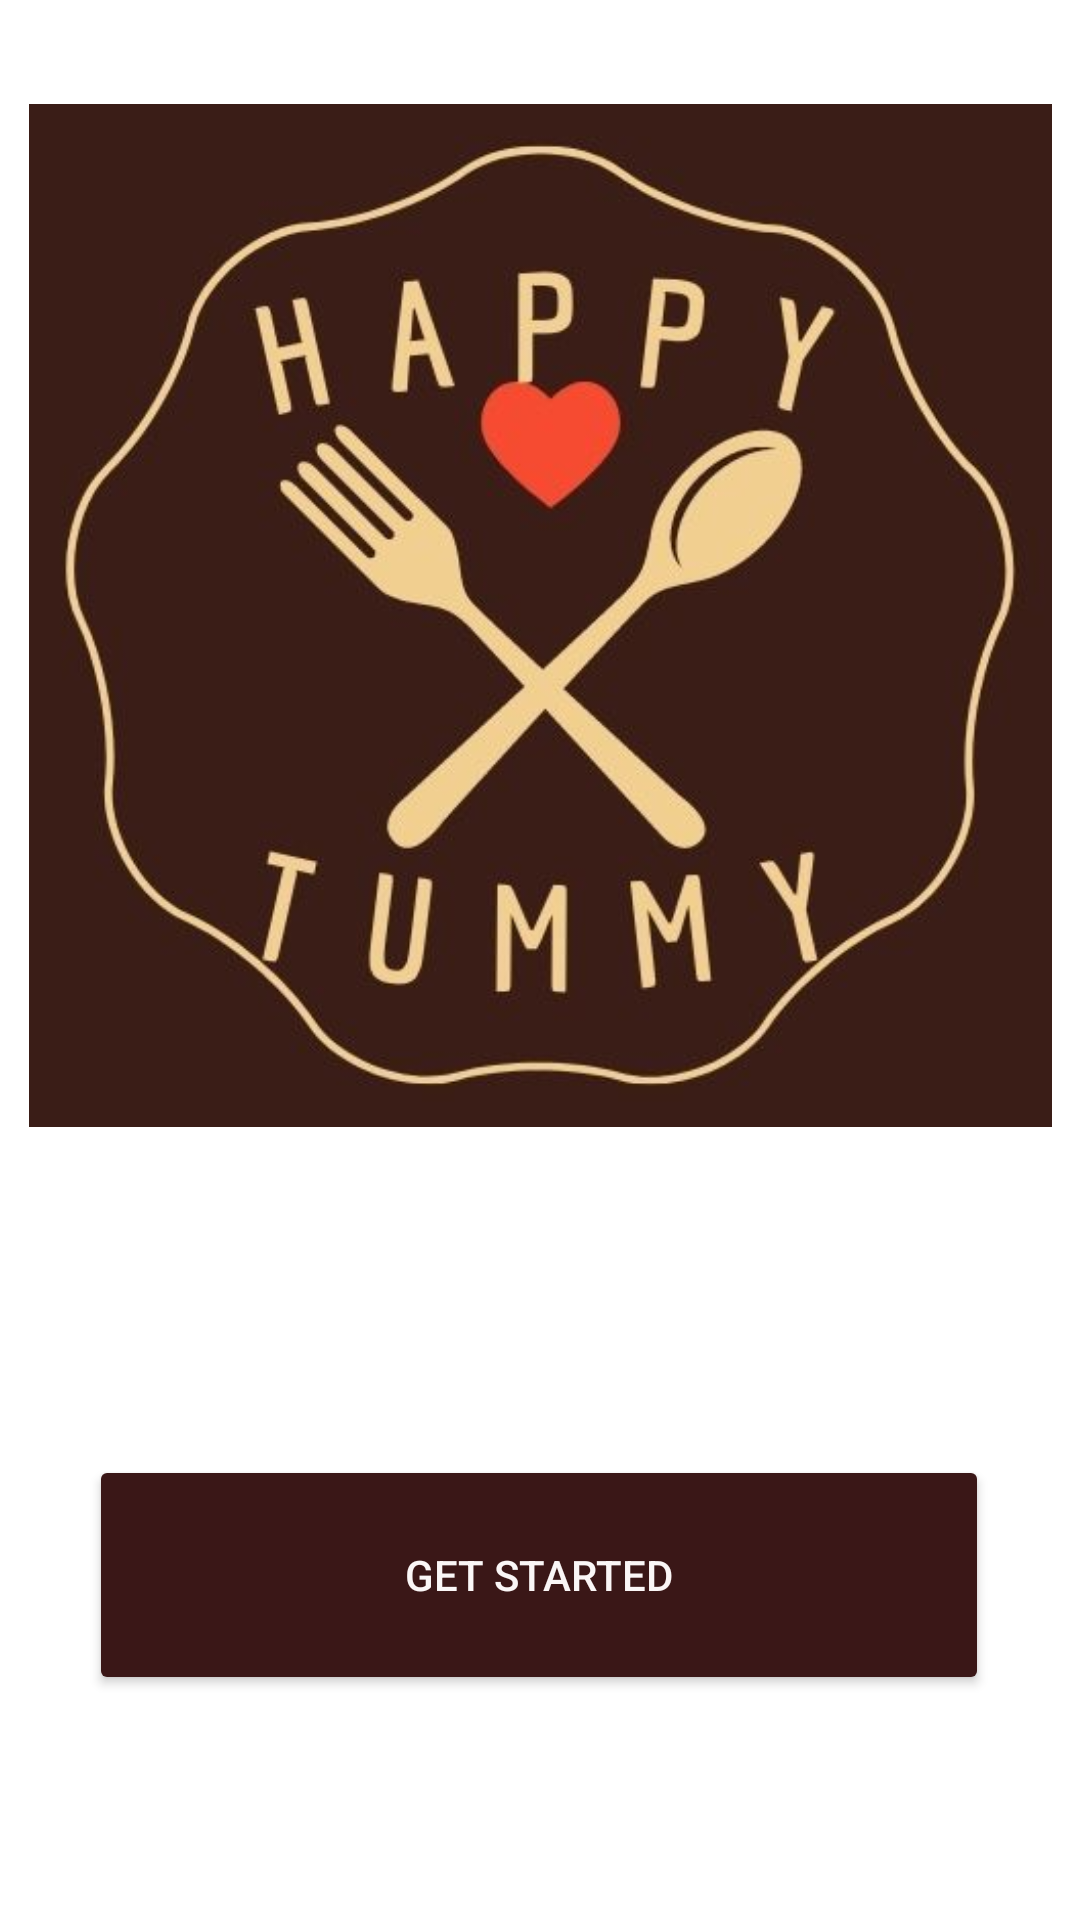

Write the Android layout XML for this screen, with the resource values it uses.
<!-- AndroidManifest.xml: application theme Theme.Happy_Tummy -->
<!-- res/layout/activity_main.xml -->
<?xml version="1.0" encoding="utf-8"?>
<androidx.constraintlayout.widget.ConstraintLayout xmlns:android="http://schemas.android.com/apk/res/android"
    xmlns:app="http://schemas.android.com/apk/res-auto"
    xmlns:tools="http://schemas.android.com/tools"
    android:layout_width="match_parent"
    android:layout_height="match_parent"
    tools:context=".MainActivity">

    <ImageView
        android:id="@+id/logo"
        android:layout_width="341dp"
        android:layout_height="410dp"
        app:layout_constraintEnd_toEndOf="parent"
        app:layout_constraintStart_toStartOf="parent"
        app:layout_constraintTop_toTopOf="parent"
        app:srcCompat="@drawable/logotummy" />

    <Button
        android:id="@+id/getStarted"
        android:layout_width="300dp"
        android:layout_height="80dp"
        android:text="Get Started"
        android:textColor="#FAF6F6"

        app:backgroundTint="#3A1717"
        app:cornerRadius="20dp"
        app:layout_constraintBottom_toBottomOf="parent"
        app:layout_constraintEnd_toEndOf="parent"
        app:layout_constraintHorizontal_bias="0.495"
        app:layout_constraintStart_toStartOf="parent"
        app:layout_constraintTop_toBottomOf="@+id/logo"
        app:rippleColor="#A80707"
        app:strokeColor="#633232" />

    <TextView
        android:id="@+id/textView5"
        android:layout_width="wrap_content"
        android:layout_height="wrap_content"
        android:layout_marginBottom="40dp"
        android:textSize="20sp"
        app:layout_constraintBottom_toTopOf="@+id/getStarted"
        app:layout_constraintEnd_toEndOf="parent"
        app:layout_constraintHorizontal_bias="0.498"
        app:layout_constraintStart_toStartOf="parent" />
</androidx.constraintlayout.widget.ConstraintLayout>
<!-- resources referenced by this layout -->
<resources>
  <!-- drawable logotummy: jpg bitmap (drawable, 29913 bytes) -->
  <style name="Theme.Happy_Tummy" parent="Theme.MaterialComponents.DayNight.NoActionBar">
          
          <item name="colorPrimary">@color/purple_500</item>
          <item name="colorPrimaryVariant">@color/brown</item>
          <item name="colorOnPrimary">@color/white</item>
          
          <item name="colorSecondary">@color/teal_200</item>
          <item name="colorSecondaryVariant">@color/teal_700</item>
          <item name="colorOnSecondary">@color/black</item>
          
          <item name="android:statusBarColor" tools:targetApi="l">?attr/colorPrimaryVariant</item>
          
      </style>
  <color name="purple_500">#FF6200EE</color>
  <color name="brown">#3A1717</color>
  <color name="white">#FFFFFFFF</color>
  <color name="teal_200">#FF03DAC5</color>
  <color name="teal_700">#FF018786</color>
  <color name="black">#FF000000</color>
</resources>
